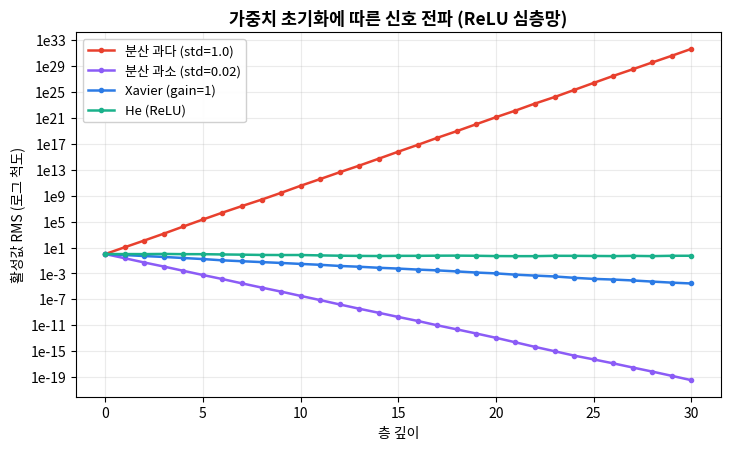

Write Python code to recreate this figure.
# -*- coding: utf-8 -*-
"""2장 초기화: 깊은 ReLU 망에서 초기화별 활성값 RMS의 층별 변화.
large/small/xavier/he 4가지. NumPy 시뮬레이션(순전파 직후, 학습 없음)."""
import numpy as np
import matplotlib
matplotlib.use("Agg")
import matplotlib.pyplot as plt
import matplotlib.font_manager as fm

for cand in ["Malgun Gothic", "Noto Sans CJK KR", "NanumGothic"]:
    if any(f.name == cand for f in fm.fontManager.ttflist):
        plt.rcParams["font.family"] = cand
        break
plt.rcParams["axes.unicode_minus"] = False
plt.rcParams["mathtext.fontset"] = "dejavusans"   # 로그축 음수 지수 마이너스 정상 표기

rng = np.random.default_rng(0)
n, depth, batch = 256, 30, 1024

def std_of(method):
    if method == "large":  return 1.0
    if method == "small":  return 0.02
    if method == "xavier": return np.sqrt(2.0 / (n + n))   # Var=2/(nin+nout)
    if method == "he":     return np.sqrt(2.0 / n)          # Var=2/nin

styles = {
    "large":  ("#E8402E", "분산 과다 (std=1.0)"),
    "small":  ("#8b5cf6", "분산 과소 (std=0.02)"),
    "xavier": ("#2c7be5", "Xavier (gain=1)"),
    "he":     ("#1AB18B", "He (ReLU)"),
}

fig, ax = plt.subplots(figsize=(7.4, 4.6), dpi=130)
x0 = rng.standard_normal((batch, n))
for method, (col, lab) in styles.items():
    s = std_of(method)
    x = x0.copy()
    rms = [np.sqrt(np.mean(x**2))]
    for _ in range(depth):
        W = rng.standard_normal((n, n)) * s
        x = np.maximum(x @ W, 0.0)          # 선형층 + ReLU (편향 0)
        rms.append(np.sqrt(np.mean(x**2)))
    ax.plot(range(depth + 1), rms, marker="o", ms=3, color=col, lw=1.8, label=lab)

ax.set_yscale("log")
from matplotlib.ticker import LogLocator, FuncFormatter
ax.yaxis.set_major_locator(LogLocator(base=10, numticks=15))
ax.yaxis.set_major_formatter(FuncFormatter(
    lambda y, _: "" if y <= 0 else f"1e{int(round(np.log10(y)))}"))
ax.yaxis.set_minor_formatter(FuncFormatter(lambda y, _: ""))
ax.set_title("가중치 초기화에 따른 신호 전파 (ReLU 심층망)", fontsize=12.5, fontweight="bold")
ax.set_xlabel("층 깊이"); ax.set_ylabel("활성값 RMS (로그 척도)")
ax.grid(alpha=0.25, which="both")
ax.legend(fontsize=9.5, framealpha=0.92)
plt.tight_layout()
fig.savefig("ch2_init.png", dpi=150, bbox_inches="tight", facecolor="white")
last = {m: np.sqrt(np.mean((lambda: None)() or 0) if False else 0) for m in styles}
print("saved: ch2_init.png")
